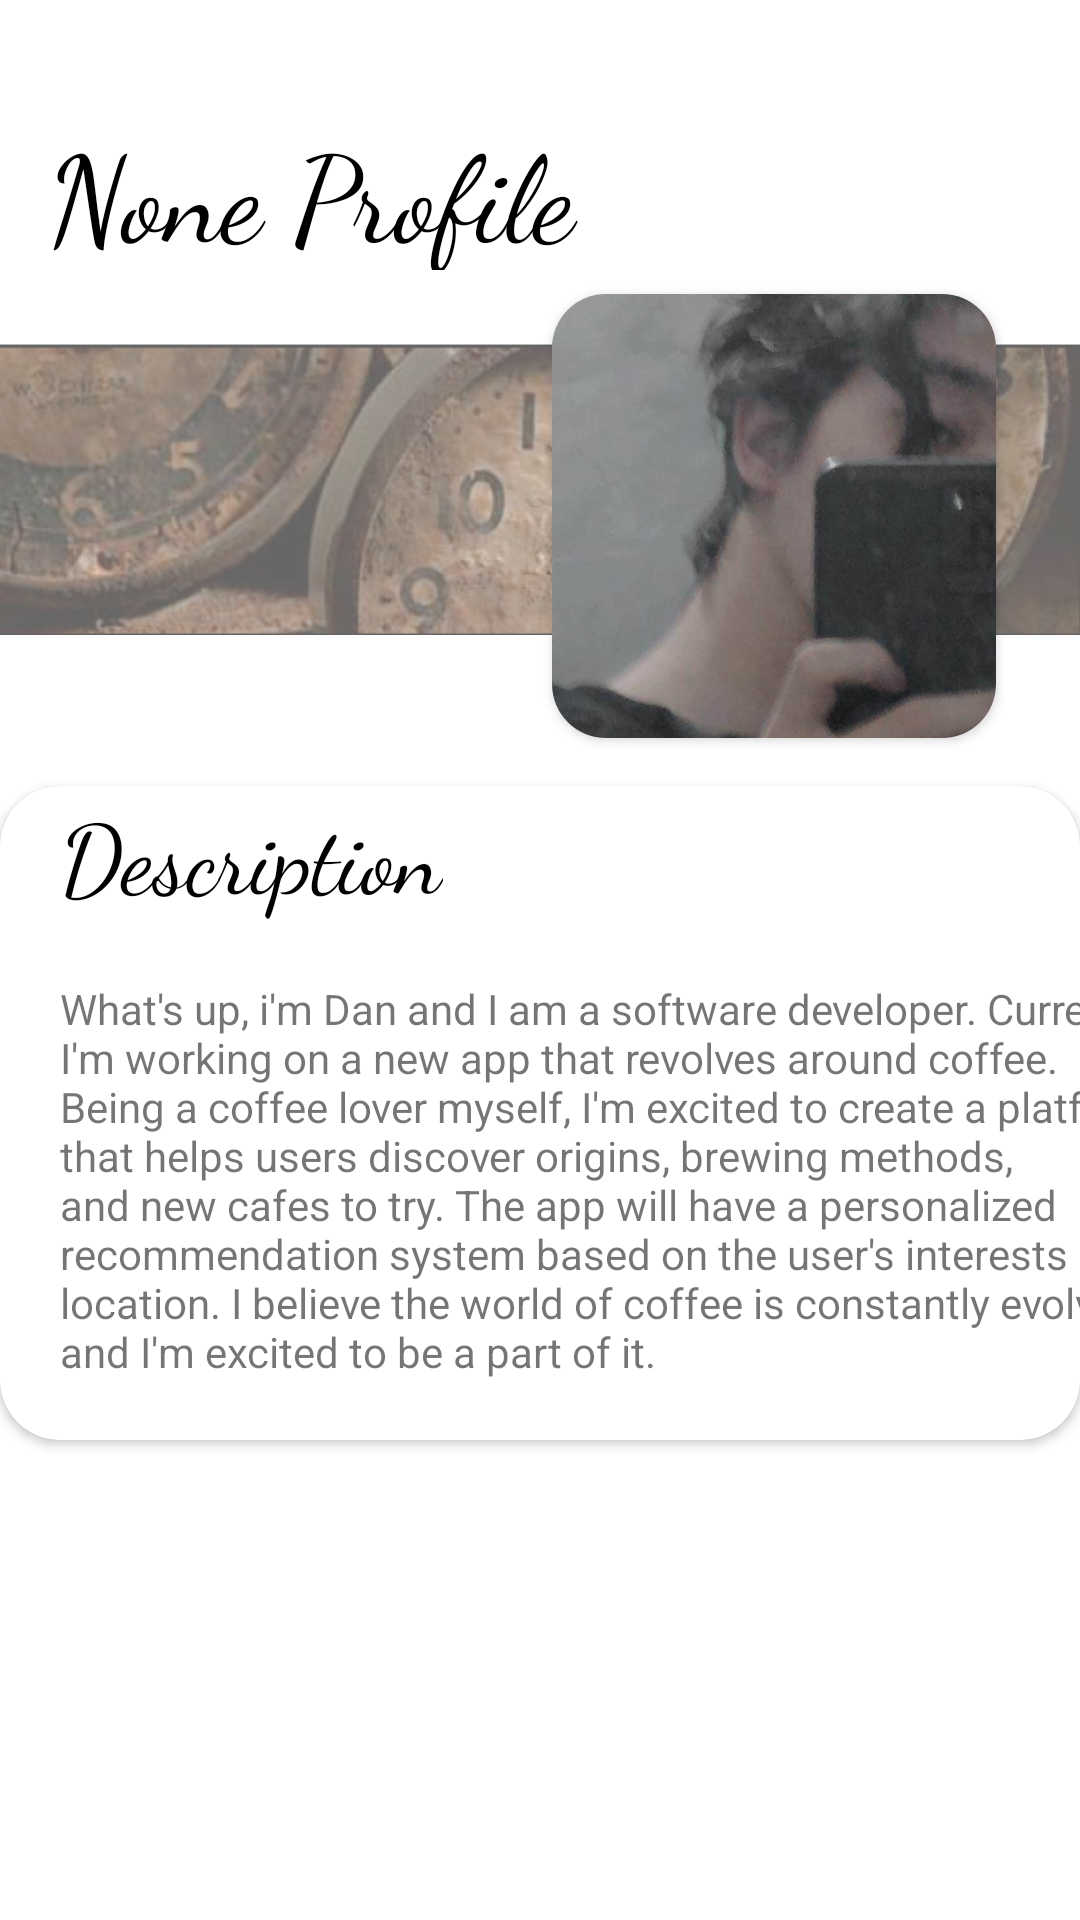

Layout XML and referenced resources for this Android screen:
<!-- AndroidManifest.xml: application theme Theme.Nothing -->
<!-- res/layout/activity_person.xml -->
<?xml version="1.0" encoding="utf-8"?>
<androidx.constraintlayout.widget.ConstraintLayout xmlns:android="http://schemas.android.com/apk/res/android"
    xmlns:app="http://schemas.android.com/apk/res-auto"
    xmlns:tools="http://schemas.android.com/tools"
    android:layout_width="match_parent"
    android:layout_height="match_parent"
    tools:context=".Person">


    <TextView
        android:id="@+id/textView7"
        android:layout_width="254dp"
        android:layout_height="54dp"
        android:layout_marginStart="16dp"
        android:layout_marginTop="36dp"
        android:fontFamily="cursive"
        android:text="None Profile"
        android:textColor="@color/black"
        android:textSize="40sp"
        app:layout_constraintStart_toStartOf="parent"
        app:layout_constraintTop_toTopOf="parent" />

    <androidx.cardview.widget.CardView
        android:id="@+id/cardView2"
        android:layout_width="wrap_content"
        android:layout_height="wrap_content"
        android:layout_marginRight="28dp"
        app:cardCornerRadius="18dp"
        app:layout_constraintBottom_toBottomOf="@+id/imageView3"
        app:layout_constraintEnd_toEndOf="parent"
        app:layout_constraintTop_toBottomOf="@+id/textView7">

        <ImageView
            android:id="@+id/imageView7"
            android:layout_width="148dp"
            android:layout_height="148dp"
            app:srcCompat="@drawable/img_profile_admin" />
    </androidx.cardview.widget.CardView>

    <ImageView
        android:id="@+id/imageView3"
        android:layout_width="395dp"
        android:layout_height="182dp"
        android:layout_marginTop="72dp"
        app:layout_constraintEnd_toEndOf="parent"
        app:layout_constraintHorizontal_bias="1.0"
        app:layout_constraintStart_toStartOf="parent"
        app:layout_constraintTop_toTopOf="parent"
        app:srcCompat="@drawable/img_support00" />


    <androidx.cardview.widget.CardView
        android:id="@+id/cardView"
        android:layout_marginTop="16dp"
        android:layout_width="match_parent"
        android:layout_height="wrap_content"
        app:cardCornerRadius="20dp"
        app:layout_constraintEnd_toEndOf="parent"
        app:layout_constraintStart_toStartOf="parent"
        app:layout_constraintTop_toBottomOf="@+id/cardView2">

        <LinearLayout
            android:layout_width="393dp"
            android:layout_height="match_parent"
            android:orientation="vertical">


            <TextView
                android:id="@+id/textView8"
                android:layout_width="wrap_content"
                android:layout_height="wrap_content"
                android:layout_marginStart="20dp"
                android:fontFamily="cursive"
                android:text="Description"
                android:textColor="@color/black"
                android:textSize="32sp" />

            <TextView
                android:id="@+id/textView9"
                android:layout_width="wrap_content"
                android:layout_height="wrap_content"
                android:layout_marginStart="20dp"
                android:layout_marginTop="20dp"
                android:layout_marginBottom="20dp"
                android:text="What's up, i'm Dan and I am a software developer. Currently, I'm working on a new app that revolves around coffee. Being a coffee lover myself, I'm excited to create a platform that helps users discover origins, brewing methods, and new cafes to try. The app will have a personalized recommendation system based on the user's interests and location. I believe the world of coffee is constantly evolving and I'm excited to be a part of it."
                android:textSize="14sp" />

        </LinearLayout>
    </androidx.cardview.widget.CardView>

    <ImageButton
        android:id="@+id/btn_comeback"
        android:layout_width="48dp"
        android:layout_height="44dp"
        android:layout_marginTop="12dp"
        android:background="@android:color/transparent"
        app:layout_constraintBottom_toBottomOf="parent"
        app:layout_constraintEnd_toEndOf="parent"
        app:layout_constraintHorizontal_bias="0.046"
        app:layout_constraintStart_toStartOf="parent"
        app:layout_constraintTop_toBottomOf="@+id/cardView"
        app:layout_constraintVertical_bias="0.018"
        app:srcCompat="@drawable/baseline_assignment_return_24" />

</androidx.constraintlayout.widget.ConstraintLayout>
<!-- resources referenced by this layout -->
<resources>
  <color name="black">#FF000000</color>
  <!-- drawable img_profile_admin: png bitmap (drawable, 447708 bytes) -->
  <!-- drawable img_support00: png bitmap (drawable, 272946 bytes) -->
  <style name="Theme.Nothing" parent="Theme.MaterialComponents.DayNight.NoActionBar">
          
          <item name="colorPrimary">@color/black</item>black
          <item name="colorPrimaryVariant">@color/teal_700</item>
          <item name="colorOnPrimary">@color/teal_200</item>
          
          <item name="android:statusBarColor">#000000</item>
          
      </style>
  <color name="teal_700">#FF018786</color>
  <color name="teal_200">#FF03DAC5</color>
</resources>
